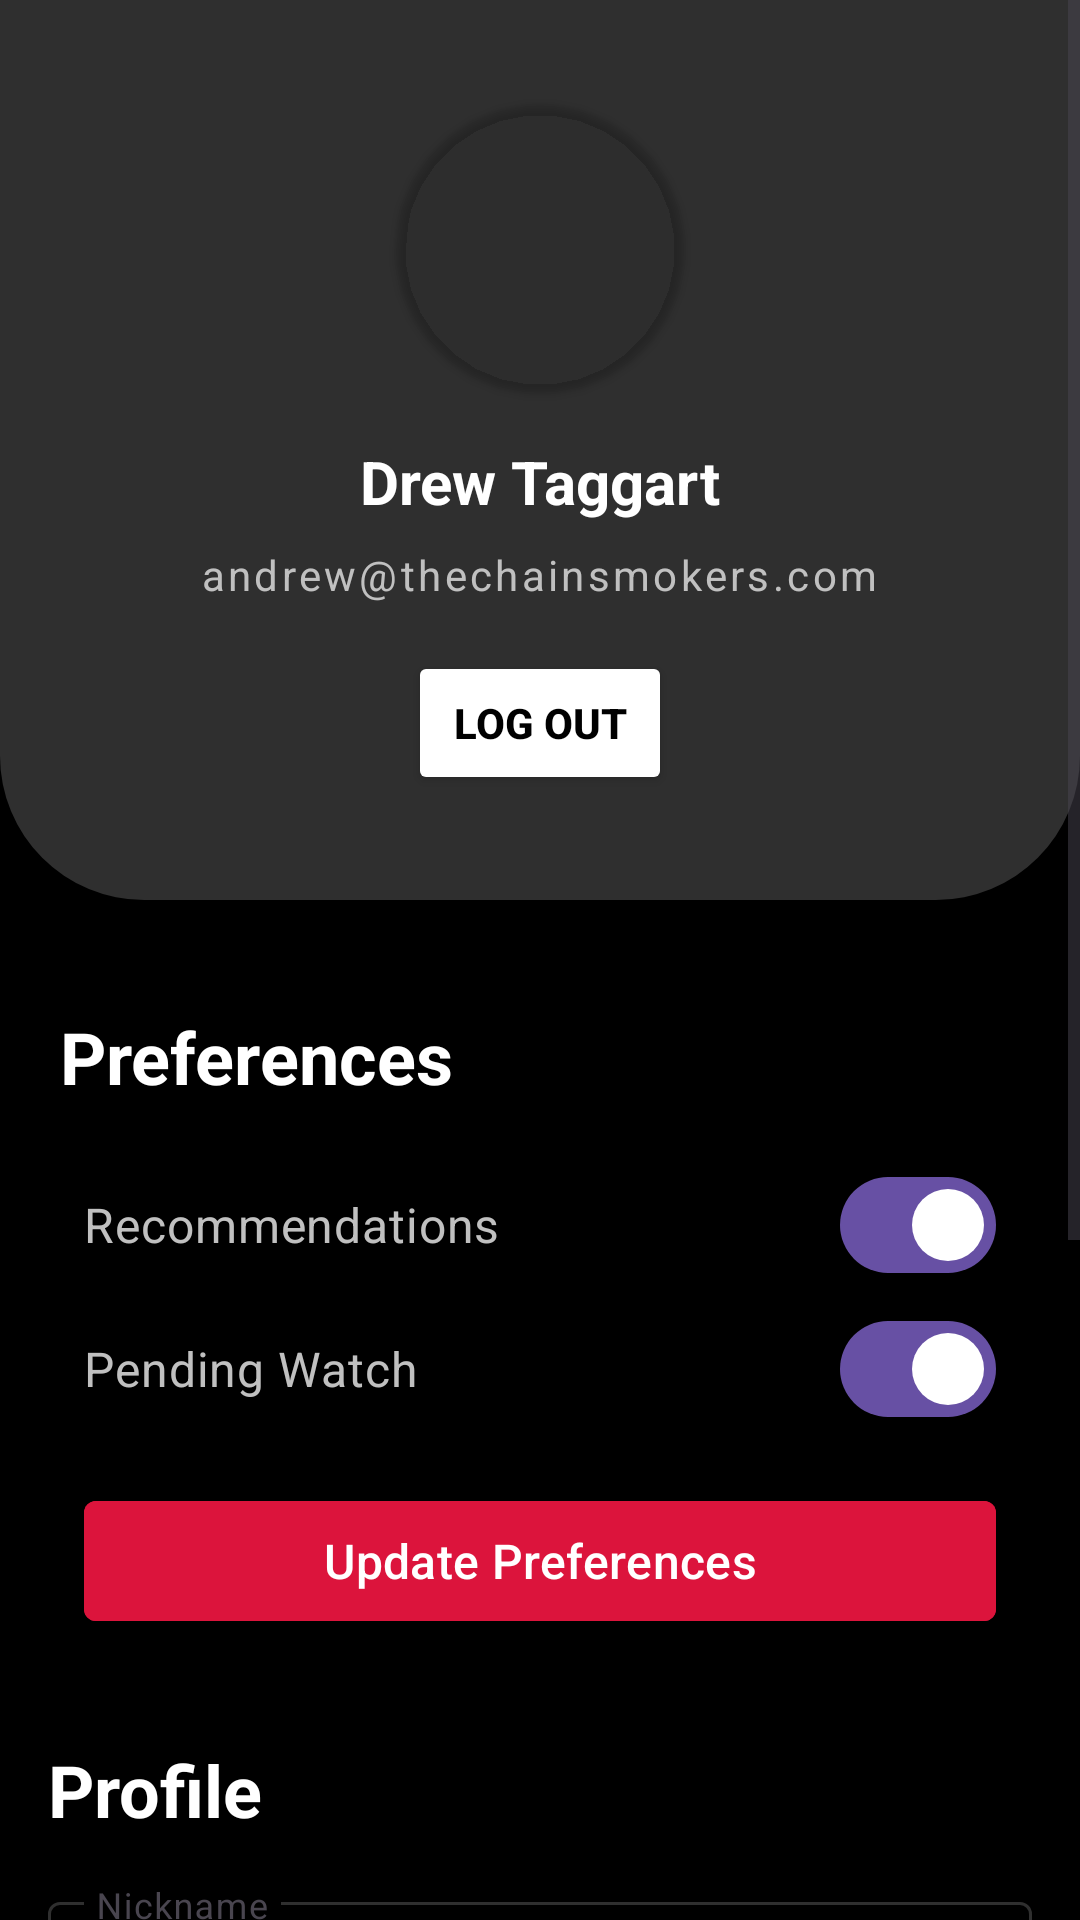

This screen was rendered from an Android layout file. Write that file and the resources it references.
<!-- AndroidManifest.xml: application theme Theme.MovieMate -->
<!-- res/layout/fragment_profile.xml -->
<?xml version="1.0" encoding="utf-8"?>
<ScrollView xmlns:android="http://schemas.android.com/apk/res/android"
    android:layout_width="match_parent"
    android:layout_height="wrap_content">

    
    <LinearLayout xmlns:app="http://schemas.android.com/apk/res-auto"
        android:layout_width="match_parent"
        android:layout_height="wrap_content"
        android:background="@color/black"
        android:orientation="vertical"
        android:paddingBottom="64dp">

        <LinearLayout
            android:layout_width="match_parent"
            android:layout_height="300dp"
            android:background="@drawable/rounded_corners_bottom"
            android:gravity="center"
            android:orientation="vertical">

            <androidx.cardview.widget.CardView
                android:id="@+id/cvProfileImage"
                android:layout_width="96dp"
                android:layout_height="96dp"
                android:layout_margin="8dp"
                app:cardBackgroundColor="@android:color/transparent"
                app:cardCornerRadius="64dp">

                <ImageView
                    android:layout_width="match_parent"
                    android:id="@+id/ivProfileProfileImage"
                    android:layout_height="match_parent"
                    android:src="@drawable/ic_user_circle"
                    android:contentDescription="@string/profile_image" />
            </androidx.cardview.widget.CardView>

            <TextView
                android:id="@+id/tvProfileNickname"
                android:layout_width="wrap_content"
                android:layout_height="wrap_content"
                android:layout_marginTop="8dp"
                android:text="@string/dummy_username"
                android:textColor="@color/white"
                android:textSize="20sp"
                android:textStyle="bold" />


            <TextView
                android:id="@+id/tvProfileEmail"
                android:layout_width="wrap_content"
                android:layout_height="wrap_content"
                android:layout_margin="8dp"
                android:letterSpacing="0.08"

                android:text="@string/dummy_email"
                android:textColor="@color/offwhite"
                android:textSize="14sp" />


            <Button
                android:id="@+id/btnSignOut"
                android:layout_width="wrap_content"
                android:layout_height="wrap_content"
                android:layout_margin="8dp"
                android:backgroundTint="@color/white"
                android:text="@string/log_out"
                android:textColor="@color/black"
                android:textStyle="bold" />
        </LinearLayout>

        <LinearLayout
            android:layout_width="match_parent"
            android:layout_height="wrap_content"
            android:orientation="vertical"
            android:paddingHorizontal="20dp"
            android:paddingVertical="20dp">

            <TextView
                android:layout_width="wrap_content"
                android:layout_height="wrap_content"
                android:layout_marginVertical="16dp"
                android:text="@string/preferences"
                android:textColor="@color/white"
                android:textSize="24sp"
                android:textStyle="bold" />

            <com.google.android.material.materialswitch.MaterialSwitch
                android:layout_width="match_parent"
                android:layout_height="wrap_content"
                android:checked="true"
                android:paddingHorizontal="8dp"
                android:text="@string/recommendations"
                android:textColor="@color/offwhite"
                android:textSize="16sp" />

            <com.google.android.material.materialswitch.MaterialSwitch
                android:layout_width="match_parent"
                android:layout_height="wrap_content"
                android:checked="true"
                android:paddingHorizontal="8dp"
                android:text="@string/pending_watch"
                android:textColor="@color/offwhite"
                android:textSize="16sp" />

            <com.google.android.material.button.MaterialButton
                android:layout_width="match_parent"
                android:layout_height="wrap_content"
                android:layout_gravity="center"
                android:layout_marginHorizontal="8dp"
                android:layout_marginVertical="16dp"
                android:backgroundTint="@color/primary"
                android:text="@string/update_preferences"
                android:textColor="@color/white"
                android:textSize="16sp"
                app:cornerRadius="4dp" />

        </LinearLayout>

        <LinearLayout
            android:layout_width="match_parent"
            android:layout_height="wrap_content"
            android:orientation="vertical"
            android:paddingHorizontal="16dp"
            android:paddingBottom="24dp">

            <TextView
                android:layout_width="wrap_content"
                android:layout_height="wrap_content"
                android:layout_marginBottom="16dp"
                android:text="@string/profile"
                android:textColor="@color/white"
                android:textSize="24sp"
                android:textStyle="bold" />


            <com.google.android.material.textfield.TextInputLayout
                android:layout_width="match_parent"
                android:layout_height="wrap_content"
                android:hint="@string/nickname"
                app:boxStrokeColor="@color/offwhite"
                app:cursorColor="@color/hyperblue"
                app:hintTextColor="@color/white">

                
                <com.google.android.material.textfield.TextInputEditText
                    android:id="@+id/matETProfileNickname"
                    android:layout_width="match_parent"
                    android:layout_height="wrap_content"
                    android:text="@string/dummy_username"
                    android:textColor="@color/white" />
            </com.google.android.material.textfield.TextInputLayout>

            <com.google.android.material.textfield.TextInputLayout
                android:layout_width="match_parent"
                android:layout_height="wrap_content"
                android:layout_marginTop="12dp"
                android:hint="@string/current_password"
                app:boxStrokeColor="@color/offwhite"
                app:cursorColor="@color/hyperblue"
                app:endIconMode="password_toggle"
                app:endIconTint="@color/offwhite"
                app:hintTextColor="@color/white">

                <com.google.android.material.textfield.TextInputEditText
                    android:id="@+id/matETProfileCurrentPassword"
                    android:layout_width="match_parent"
                    android:layout_height="wrap_content"
                    android:inputType="textPassword"
                    android:textColor="@color/white" />
            </com.google.android.material.textfield.TextInputLayout>

            <com.google.android.material.textfield.TextInputLayout
                android:layout_width="match_parent"
                android:layout_height="wrap_content"
                android:layout_marginTop="12dp"
                android:layout_marginBottom="16dp"
                android:hint="@string/new_password"
                app:boxStrokeColor="@color/offwhite"
                app:cursorColor="@color/hyperblue"
                app:endIconMode="password_toggle"
                app:endIconTint="@color/offwhite"
                app:hintTextColor="@color/white">

                <com.google.android.material.textfield.TextInputEditText
                    android:id="@+id/matETProfileNewPassword"
                    android:layout_width="match_parent"
                    android:layout_height="wrap_content"
                    android:inputType="textPassword"
                    android:textColor="@color/white" />
            </com.google.android.material.textfield.TextInputLayout>

            <com.google.android.material.button.MaterialButton
                android:id="@+id/btnUpdateProfile"
                android:layout_width="match_parent"
                android:layout_height="wrap_content"
                android:layout_gravity="center"
                android:layout_margin="8dp"
                android:layout_marginVertical="64dp"
                android:backgroundTint="@color/button_states"
                android:enabled="false"
                android:text="@string/update_profile"
                android:textColor="@color/button_text_states"
                android:textSize="16sp"
                app:cornerRadius="4dp" />

        </LinearLayout>

    </LinearLayout>

</ScrollView>
<!-- resources referenced by this layout -->
<resources>
  <color name="black">#000000</color>
  <color name="hyperblue">#2779F6</color>
  <color name="offwhite">#C0C0C0</color>
  <color name="primary">#DC143C</color>
  <color name="white">#FFFFFF</color>
  <!-- drawable rounded_corners_bottom (drawable) -->
  <?xml version="1.0" encoding="utf-8"?>
  <shape xmlns:android="http://schemas.android.com/apk/res/android">
      <corners
          android:bottomLeftRadius="48dp"
          android:bottomRightRadius="48dp" />
      <solid android:color="@color/fg_dark" />
  </shape>
  <string name="current_password">Current Password</string>
  <string name="dummy_email">andrew@thechainsmokers.com</string>
  <string name="dummy_username">Drew Taggart</string>
  <string name="log_out">Log Out</string>
  <string name="new_password">New Password</string>
  <string name="nickname">Nickname</string>
  <string name="pending_watch">Pending Watch</string>
  <string name="preferences">Preferences</string>
  <string name="profile">Profile</string>
  <string name="profile_image">Profile Image</string>
  <string name="recommendations">Recommendations</string>
  <string name="update_preferences">Update Preferences</string>
  <string name="update_profile">Update Profile</string>
  <style name="Theme.MovieMate" parent="Base.Theme.MovieMate" />
  <color name="fg_dark">#2F2F2F</color>
  <style name="Base.Theme.MovieMate" parent="Theme.Material3.DayNight.NoActionBar">
          
          
      </style>
</resources>
